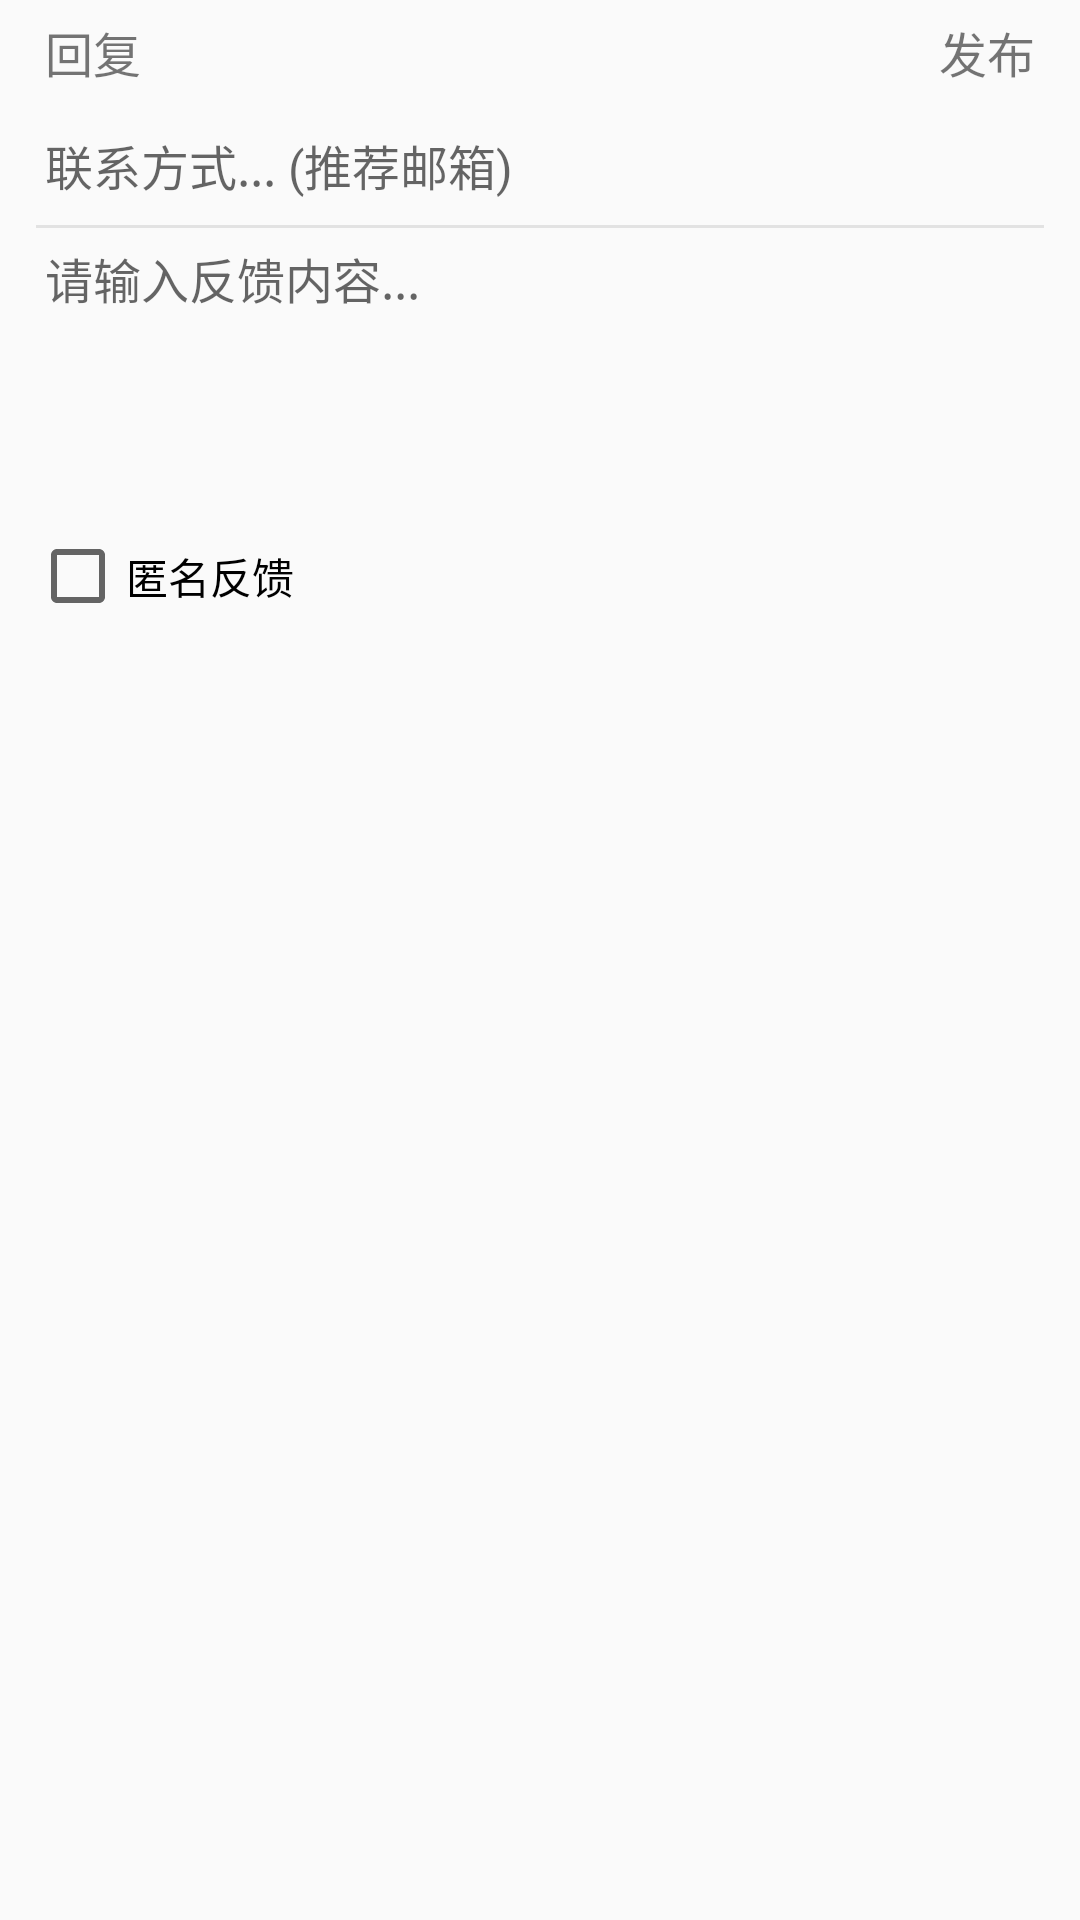

Reconstruct the res/layout file that produces this screen, plus the resources it refers to.
<!-- AndroidManifest.xml: application theme Theme.Gongyunxiaozhu -->
<!-- res/layout/layout_custom_reply.xml -->
<?xml version="1.0" encoding="utf-8"?>
<LinearLayout xmlns:android="http://schemas.android.com/apk/res/android"
    android:layout_width="match_parent"
    android:layout_height="match_parent"
    android:orientation="vertical">

    <LinearLayout
        android:layout_width="match_parent"
        android:layout_height="wrap_content"
        android:gravity="center_vertical"
        android:orientation="horizontal">

        <TextView
            android:layout_width="match_parent"
            android:layout_height="35dp"
            android:layout_weight="1"
            android:gravity="center_vertical"
            android:paddingLeft="15dp"
            android:paddingRight="15dp"
            android:text="回复"
            android:textColor="@color/black90"
            android:textSize="16dp" />

        <TextView
            android:id="@+id/btn_reply_commit"
            android:layout_width="wrap_content"
            android:layout_height="35dp"
            android:gravity="center_vertical"
            android:paddingLeft="15dp"
            android:paddingRight="15dp"
            android:text="发布"
            android:textColor="@color/dialogxColorBlue"
            android:textSize="16dp" />

    </LinearLayout>
    <EditText
        android:id="@+id/edit_mail_box"
        android:layout_width="match_parent"
        android:layout_height="wrap_content"
        android:background="@color/empty"
        android:gravity="left|center"
        android:hint="联系方式... (推荐邮箱)"
        android:inputType="textMultiLine"
        android:maxHeight="80dp"
        android:minHeight="40dp"
        android:paddingLeft="15dp"
        android:paddingTop="5dp"
        android:paddingRight="15dp"
        android:paddingBottom="5dp"
        android:textSize="16dp" />
    <View
        android:id="@+id/custom_reply_splitLine"
        android:layout_marginLeft="12dp"
        android:layout_marginRight="12dp"
        android:layout_width="match_parent"
        android:layout_height="1dp"
        android:background="#e2e2e2" />
    <EditText
        android:id="@+id/edit_reply_commit"
        android:layout_width="match_parent"
        android:layout_height="wrap_content"
        android:background="@color/empty"
        android:gravity="left|top"
        android:hint="请输入反馈内容..."
        android:inputType="textMultiLine"
        android:maxHeight="200dp"
        android:minHeight="100dp"
        android:paddingLeft="15dp"
        android:paddingTop="5dp"
        android:paddingRight="15dp"
        android:paddingBottom="5dp"
        android:textSize="16dp" />

    <CheckBox
        android:id="@+id/check_box_is_anonymity"
        android:layout_width="wrap_content"
        android:layout_height="wrap_content"
        android:layout_marginLeft="10dp"
        android:layout_marginRight="10dp"
        android:layout_marginBottom="10dp"
        android:text="匿名反馈" />

</LinearLayout>
<!-- resources referenced by this layout -->
<resources>
  <style name="Theme.Gongyunxiaozhu" parent="Theme.MaterialComponents.NoActionBar.Bridge">
          
          <item name="colorPrimary">@color/purple_500</item>
          <item name="colorPrimaryVariant">@color/purple_700</item>
          <item name="colorOnPrimary">@color/white</item>
          
          <item name="colorSecondary">@color/teal_200</item>
          <item name="colorSecondaryVariant">@color/teal_700</item>
          <item name="colorOnSecondary">@color/black</item>
          
          <item name="android:statusBarColor">?attr/colorPrimaryVariant</item>
          
          <item name="android:windowLightStatusBar">true</item>
          
  
          <item name="android:forceDarkAllowed" tools:targetApi="q">false</item>
  
      </style>
  <color name="purple_500">#ffffff</color>
  <color name="purple_700">#ffffff</color>
  <color name="white">#FFFFFFFF</color>
  <color name="teal_200">#FF03DAC5</color>
  <color name="teal_700">#FF018786</color>
  <color name="black">#FF000000</color>
</resources>
